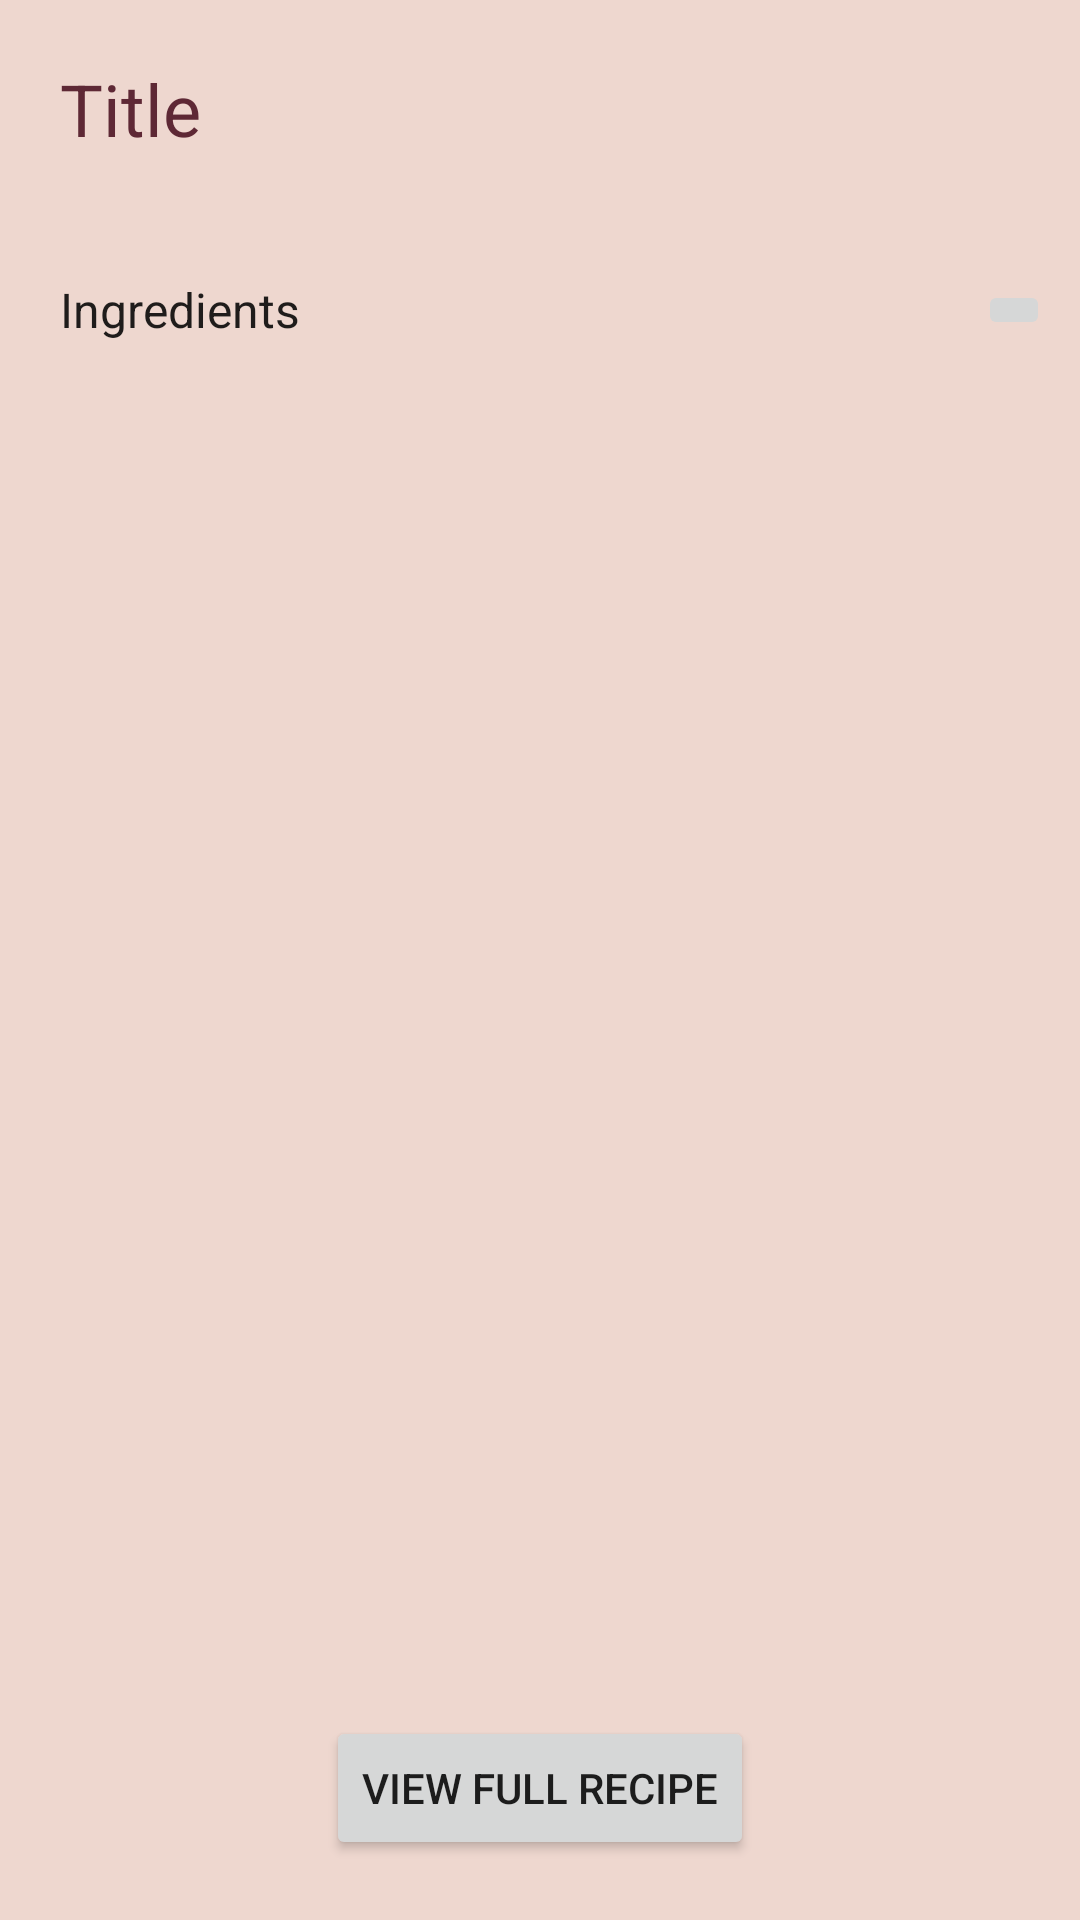

Write the Android layout XML for this screen, with the resource values it uses.
<!-- AndroidManifest.xml: application theme Theme.CookIt -->
<!-- res/layout/activity_recipe_page.xml -->
<?xml version="1.0" encoding="utf-8"?>
<androidx.constraintlayout.widget.ConstraintLayout xmlns:android="http://schemas.android.com/apk/res/android"
    xmlns:app="http://schemas.android.com/apk/res-auto"
    xmlns:tools="http://schemas.android.com/tools"
    android:layout_width="match_parent"
    android:layout_height="match_parent"
    android:background="@color/main_light"
    tools:context=".RecipePageActivity">


    <TextView
        android:id="@+id/rec_title"
        android:layout_width="0dp"
        android:layout_height="wrap_content"
        android:layout_marginStart="20dp"
        android:layout_marginTop="20dp"
        android:layout_marginEnd="20dp"
        android:text="Title"
        android:textAppearance="@style/TextAppearance.AppCompat.Body1"
        android:textColor="@color/main"
        android:textSize="24sp"
        app:layout_constraintEnd_toEndOf="parent"
        app:layout_constraintStart_toStartOf="parent"
        app:layout_constraintTop_toTopOf="parent" />

    <ImageView
        android:id="@+id/rec_img"
        android:layout_width="wrap_content"
        android:layout_height="wrap_content"
        android:layout_marginTop="20dp"
        app:layout_constraintEnd_toEndOf="parent"
        app:layout_constraintStart_toStartOf="parent"
        app:layout_constraintTop_toBottomOf="@+id/rec_title"
        app:srcCompat="@drawable/placholder" />

    <ListView
        android:id="@+id/listview"
        android:layout_width="match_parent"
        android:layout_height="0dp"
        android:layout_marginStart="5dp"
        android:layout_marginTop="20dp"
        android:layout_marginEnd="5dp"
        android:layout_marginBottom="20dp"
        app:layout_constraintBottom_toTopOf="@+id/button"
        app:layout_constraintEnd_toEndOf="parent"
        app:layout_constraintStart_toStartOf="parent"
        app:layout_constraintTop_toBottomOf="@+id/textView2" />

    <TextView
        android:id="@+id/textView2"
        android:layout_width="wrap_content"
        android:layout_height="wrap_content"
        android:layout_marginStart="20dp"
        android:layout_marginTop="20dp"
        android:text="Ingredients"
        android:textAppearance="@style/TextAppearance.AppCompat.Body1"
        android:textSize="16sp"
        app:layout_constraintStart_toStartOf="parent"
        app:layout_constraintTop_toBottomOf="@+id/rec_img" />

    <Button
        android:id="@+id/button"
        android:layout_width="wrap_content"
        android:layout_height="wrap_content"
        android:layout_marginStart="130dp"
        android:layout_marginEnd="130dp"
        android:layout_marginBottom="20dp"
        android:text="View Full Recipe"
        app:layout_constraintBottom_toBottomOf="parent"
        app:layout_constraintEnd_toEndOf="parent"
        app:layout_constraintStart_toStartOf="parent" />

    <ImageButton
        android:id="@+id/imageButton"
        android:layout_width="wrap_content"
        android:layout_height="wrap_content"
        android:layout_marginTop="10dp"
        android:layout_marginEnd="10dp"
        android:layout_marginBottom="10dp"
        app:layout_constraintBottom_toTopOf="@+id/listview"
        app:layout_constraintEnd_toEndOf="parent"
        app:layout_constraintTop_toBottomOf="@+id/rec_img"
        app:srcCompat="@drawable/ic_baseline_favorite_24_white" />
</androidx.constraintlayout.widget.ConstraintLayout>
<!-- resources referenced by this layout -->
<resources>
  <color name="main">#5E2835</color>
  <color name="main_light">#EED7CF</color>
  <style name="Theme.CookIt" parent="Theme.MaterialComponents.DayNight.NoActionBar">
          
          <item name="colorPrimary">@color/main</item>
          <item name="colorPrimaryVariant">@color/main</item>
          <item name="colorOnPrimary">@color/white</item>
          
          <item name="colorSecondary">@color/teal_200</item>
          <item name="colorSecondaryVariant">@color/teal_700</item>
          <item name="colorOnSecondary">@color/black</item>
          
          <item name="android:statusBarColor" tools:targetApi="l">?attr/colorPrimaryVariant</item>
          
      </style>
  <color name="white">#FFFFFFFF</color>
  <color name="teal_200">#FF03DAC5</color>
  <color name="teal_700">#FF018786</color>
  <color name="black">#FF000000</color>
</resources>
